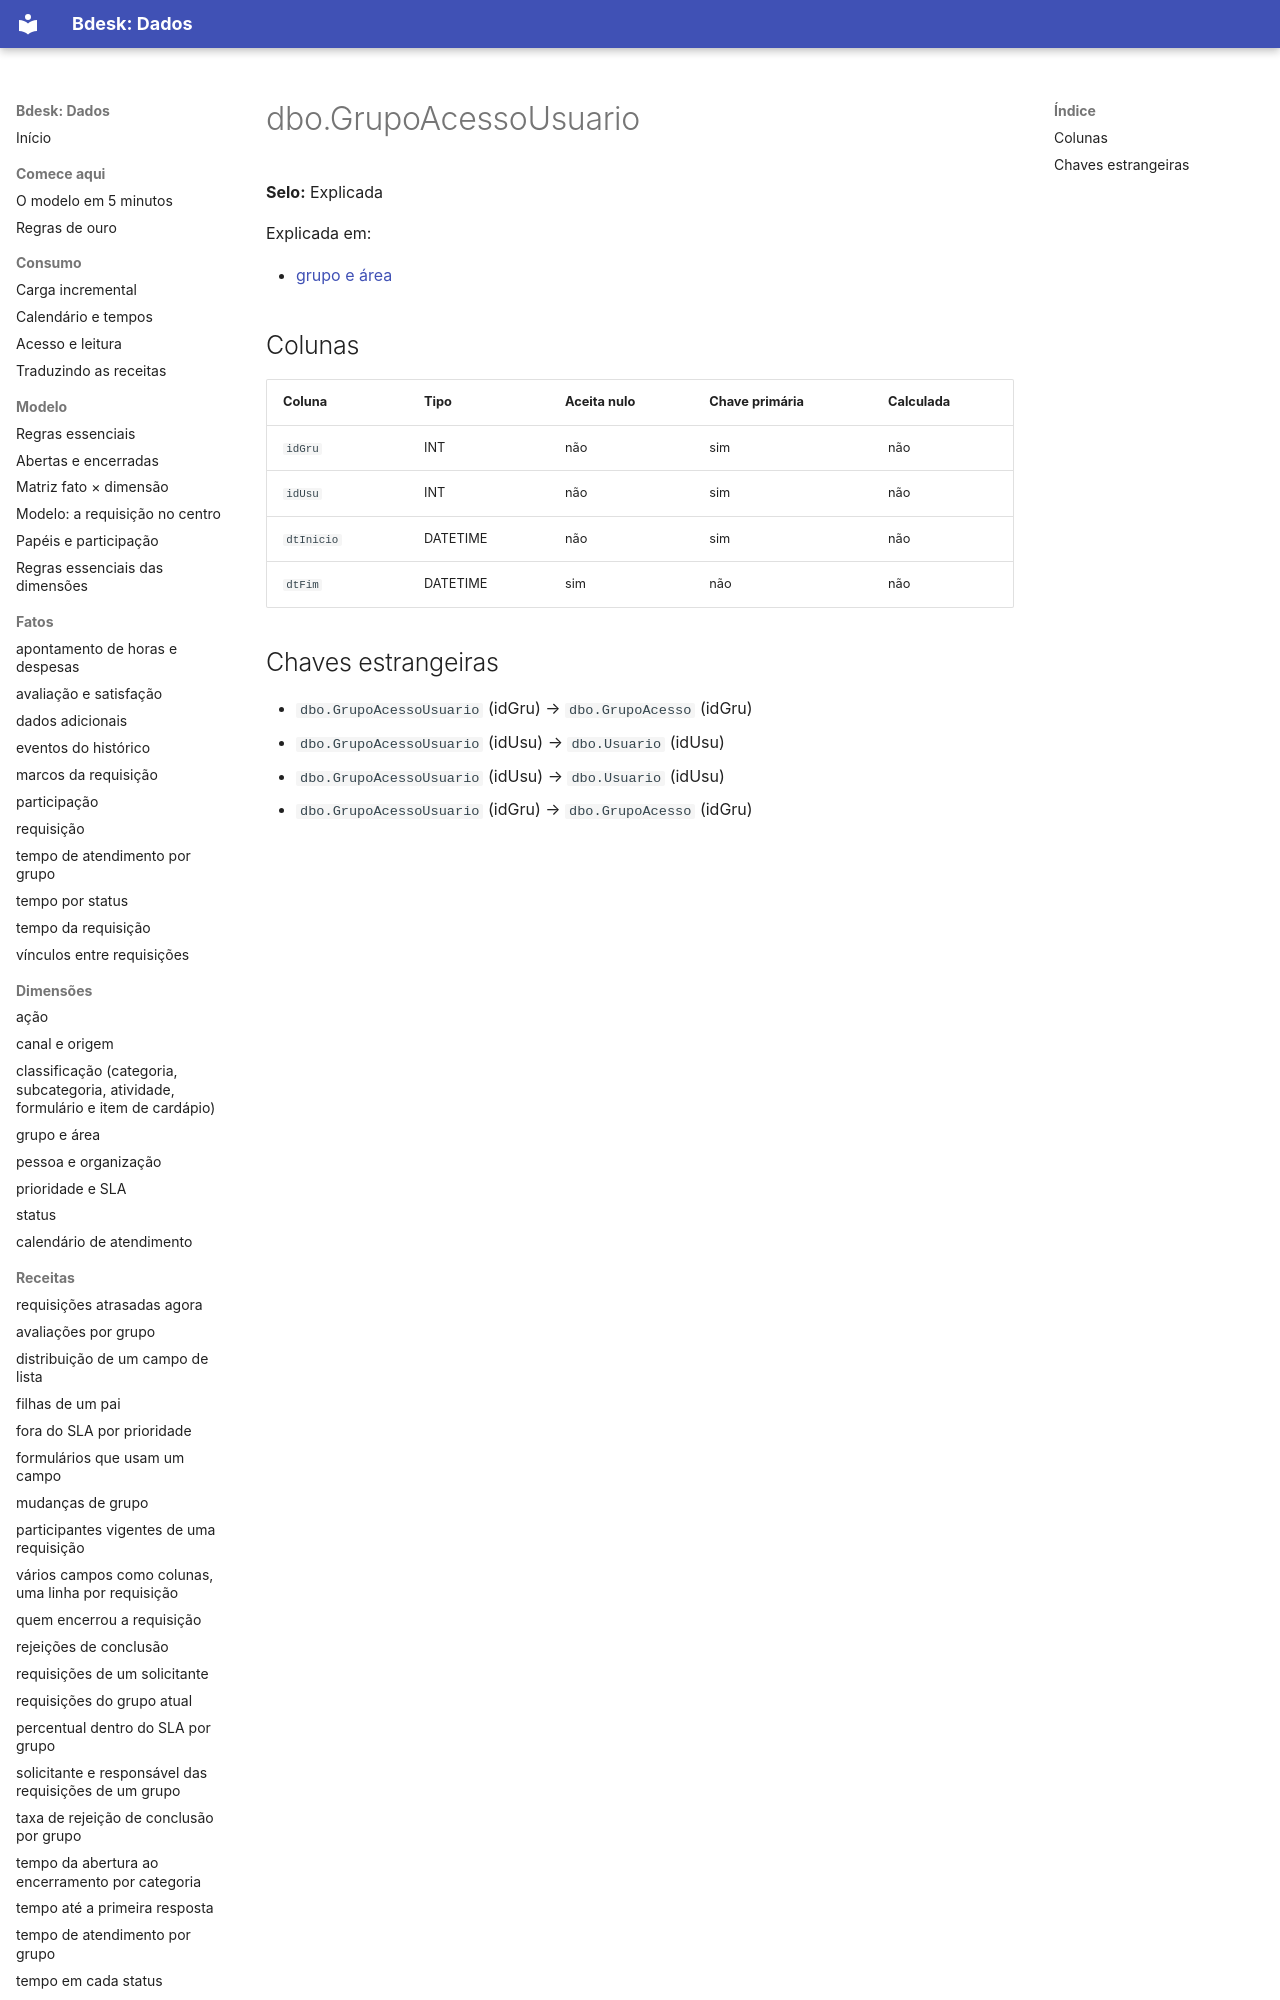

repository: bdeskapp/dados · page: dicionario/dbo-grupoacessousuario/index.html · generator: mkdocs

---
gerado: sincronizacao
---

# dbo.GrupoAcessoUsuario

**Selo:** Explicada

Explicada em:

- [grupo e área](../dimensoes/grupo-area.md)

## Colunas

| Coluna | Tipo | Aceita nulo | Chave primária | Calculada |
|---|---|---|---|---|
| `idGru` | INT | não | sim | não |
| `idUsu` | INT | não | sim | não |
| `dtInicio` | DATETIME | não | sim | não |
| `dtFim` | DATETIME | sim | não | não |
